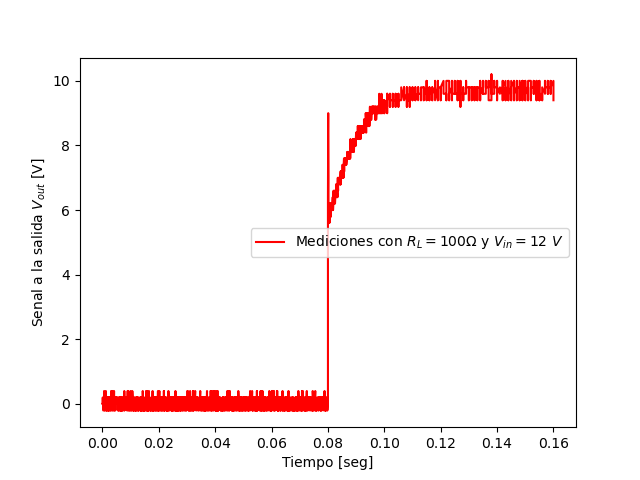

Source data for this figure (header and first rows):
#timebase=2000000000(ps)
, #voltbase=5000000(mv/100)
#size=4000
4.00E-05, 0.000
8.00E-05, 0.000
1.20E-04, 0.200
1.60E-04, 0.000
2.00E-04, 0.000
2.40E-04, 0.000
2.80E-04, -0.200
3.20E-04, -0.200
3.60E-04, 0.000
4.00E-04, 0.000
4.40E-04, 0.000
4.80E-04, 0.000
5.20E-04, 0.000
5.60E-04, 0.000
6.00E-04, 0.400
6.40E-04, -0.200
6.80E-04, -0.200
7.20E-04, 0.200
7.60E-04, 0.200
8.00E-04, 0.200
8.40E-04, -0.200
8.80E-04, 0.200
9.20E-04, 0.000
9.60E-04, 0.200
1.00E-03, 0.000
1.04E-03, 0.200
1.08E-03, 0.000
1.12E-03, 0.000
1.16E-03, 0.200
1.20E-03, 0.400
1.24E-03, -0.200
1.28E-03, 0.200
1.32E-03, 0.000
1.36E-03, 0.000
1.40E-03, -0.200
1.44E-03, 0.000
1.48E-03, 0.000
1.52E-03, 0.200
1.56E-03, 0.000
1.60E-03, -0.200
1.64E-03, 0.200
1.68E-03, -0.200
1.72E-03, 0.000
1.76E-03, 0.000
1.80E-03, 0.000
1.84E-03, 0.200
1.88E-03, 0.200
1.92E-03, 0.200
1.96E-03, 0.200
2.00E-03, 0.000
2.04E-03, -0.200
2.08E-03, 0.000
2.12E-03, -0.200
2.16E-03, 0.200
2.20E-03, -0.200
2.24E-03, 0.000
2.28E-03, 0.000
2.32E-03, 0.000
... 3,942 more rows
